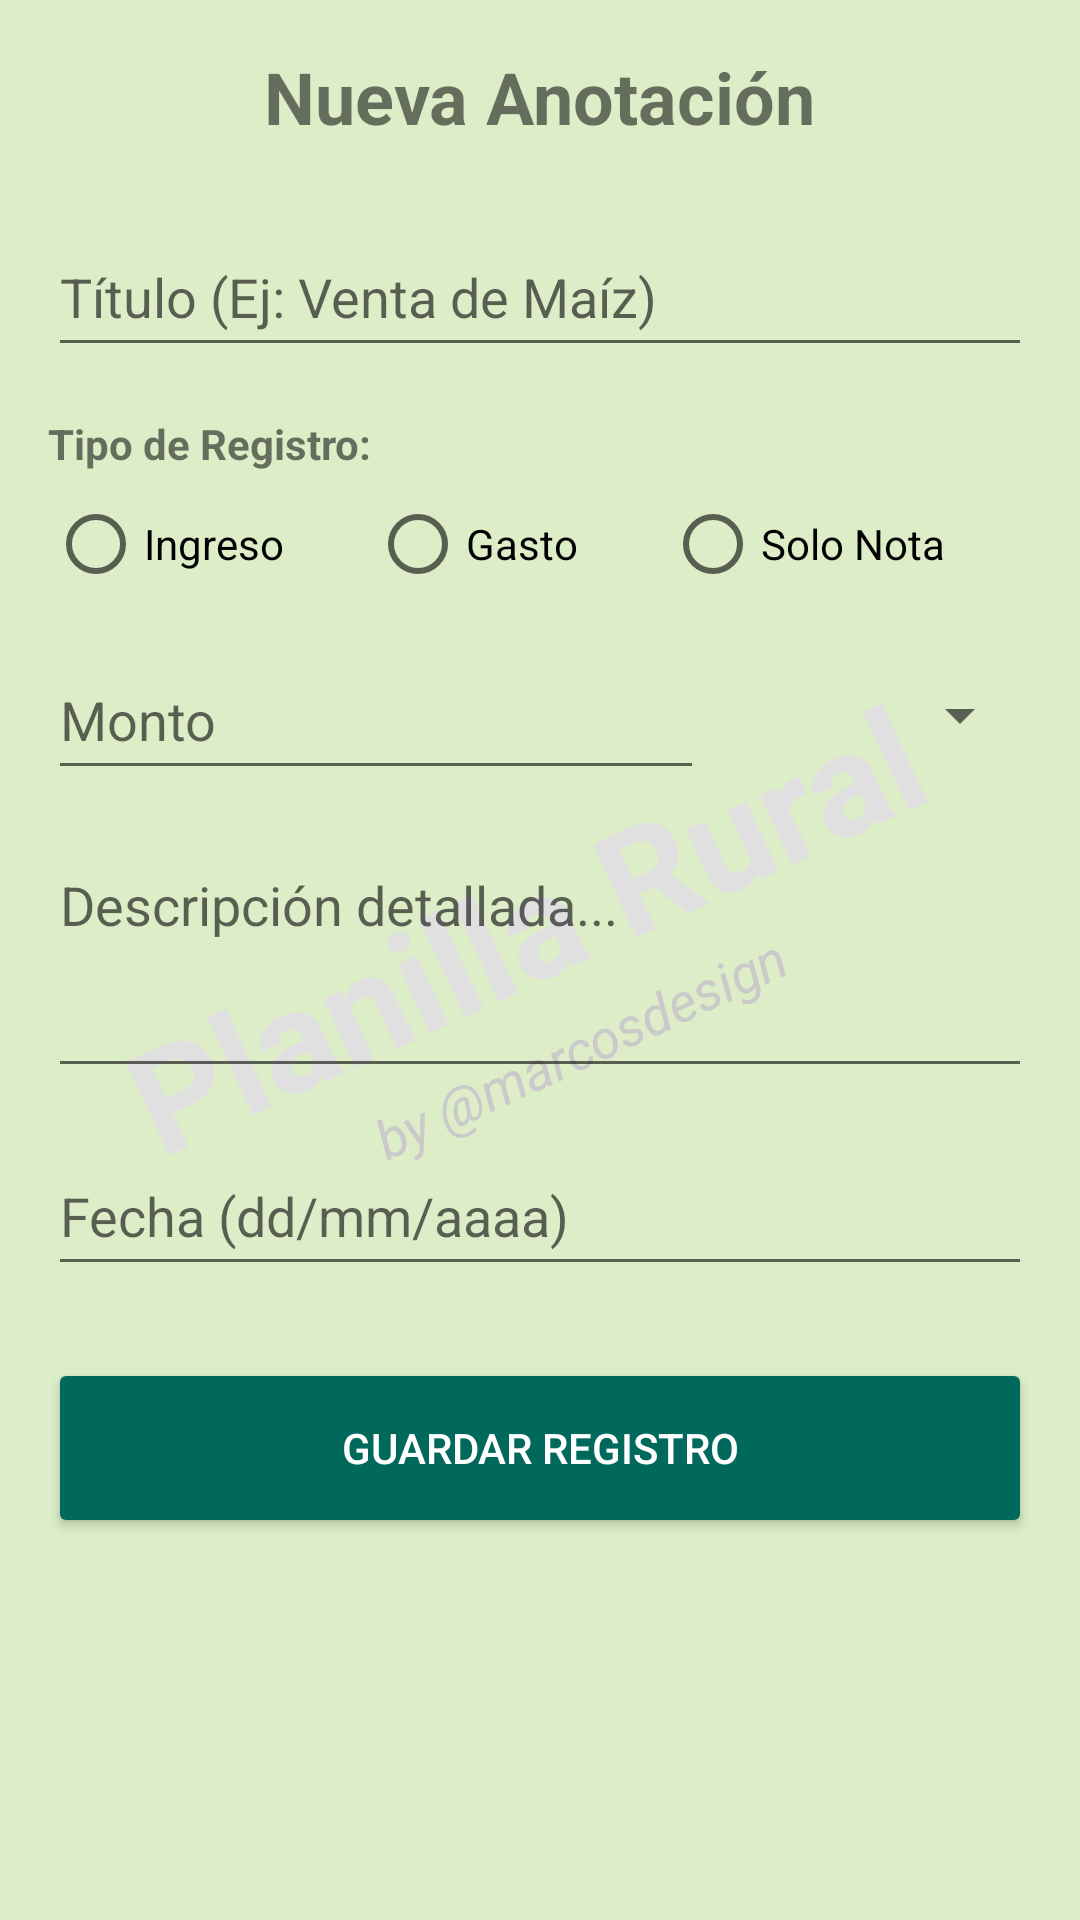

This screen was rendered from an Android layout file. Write that file and the resources it references.
<!-- AndroidManifest.xml: application theme Theme.PlanillaRural -->
<!-- res/layout/activity_agregar_anotacion.xml -->
<?xml version="1.0" encoding="utf-8"?>
<FrameLayout xmlns:android="http://schemas.android.com/apk/res/android"
    android:layout_width="match_parent"
    android:layout_height="match_parent"
    android:background="@color/background_color_main">

    
    <LinearLayout
        android:layout_width="wrap_content"
        android:layout_height="wrap_content"
        android:orientation="vertical"
        android:layout_gravity="center"
        android:gravity="center_horizontal"
        android:rotation="-25">

        <TextView
            android:layout_width="wrap_content"
            android:layout_height="wrap_content"
            android:text="Planilla Rural"
            android:textColor="#E0E0E0"
            android:textSize="48sp"
            android:textStyle="bold" />

        <TextView
            android:layout_width="wrap_content"
            android:layout_height="wrap_content"
            android:text="by @marcosdesign"
            android:textColor="#CACACA"
            android:textSize="18sp"
            android:textStyle="italic"/>

    </LinearLayout>

    
    <ScrollView
        android:layout_width="match_parent"
        android:layout_height="match_parent"
        android:padding="16dp">

        <LinearLayout
            android:layout_width="match_parent"
            android:layout_height="wrap_content"
            android:orientation="vertical">

            <TextView
                android:layout_width="wrap_content"
                android:layout_height="wrap_content"
                android:text="Nueva Anotación"
                android:textSize="24sp"
                android:textStyle="bold"
                android:layout_gravity="center_horizontal"
                android:layout_marginBottom="24dp"/>

            
            <EditText
                android:id="@+id/etTituloAnotacion"
                android:layout_width="match_parent"
                android:layout_height="50dp"
                android:hint="Título (Ej: Venta de Maíz)"
                android:layout_marginBottom="16dp"/>

            
            <TextView
                android:layout_width="match_parent"
                android:layout_height="wrap_content"
                android:text="Tipo de Registro:"
                android:textStyle="bold"
                android:layout_marginBottom="8dp"/>

            <RadioGroup
                android:id="@+id/rgTipoAnotacion"
                android:layout_width="match_parent"
                android:layout_height="wrap_content"
                android:orientation="horizontal"
                android:layout_marginBottom="16dp">

                <RadioButton
                    android:id="@+id/rbIngreso"
                    android:layout_width="wrap_content"
                    android:layout_height="wrap_content"
                    android:text="Ingreso"
                    android:layout_weight="1"/>

                <RadioButton
                    android:id="@+id/rbGasto"
                    android:layout_width="wrap_content"
                    android:layout_height="wrap_content"
                    android:text="Gasto"
                    android:layout_weight="1"/>

                <RadioButton
                    android:id="@+id/rbNota"
                    android:layout_width="wrap_content"
                    android:layout_height="wrap_content"
                    android:text="Solo Nota"
                    android:layout_weight="1"/>
            </RadioGroup>

            
            <LinearLayout
                android:id="@+id/layoutMonto"
                android:layout_width="match_parent"
                android:layout_height="wrap_content"
                android:orientation="horizontal"
                android:layout_marginBottom="16dp">

                <EditText
                    android:id="@+id/etMontoAnotacion"
                    android:layout_width="0dp"
                    android:layout_height="50dp"
                    android:layout_weight="2"
                    android:hint="Monto"
                    android:inputType="numberDecimal"/>

                <Spinner
                    android:id="@+id/spinnerMoneda"
                    android:layout_width="0dp"
                    android:layout_height="50dp"
                    android:layout_weight="1"
                    android:entries="@array/monedas"/> 
            </LinearLayout>

            
            <EditText
                android:id="@+id/etDescripcionAnotacion"
                android:layout_width="match_parent"
                android:layout_height="wrap_content"
                android:hint="Descripción detallada..."
                android:inputType="textMultiLine"
                android:minLines="3"
                android:gravity="top"
                android:layout_marginBottom="16dp"/>

            
            <EditText
                android:id="@+id/etFechaAnotacion"
                android:layout_width="match_parent"
                android:layout_height="50dp"
                android:hint="Fecha (dd/mm/aaaa)"
                android:inputType="date"
                android:layout_marginBottom="24dp"/>

            <Button
                android:id="@+id/btnGuardarAnotacion"
                android:layout_width="match_parent"
                android:layout_height="60dp"
                android:text="Guardar Registro"
                android:backgroundTint="@color/btn_acciones_color"
                android:textColor="@android:color/white"/>

        </LinearLayout>
    </ScrollView>

</FrameLayout>
<!-- resources referenced by this layout -->
<resources>
  <color name="background_color_main">#DCEDC8</color>
  <color name="btn_acciones_color">#00695C</color>
  <style name="Theme.PlanillaRural" parent="Theme.AppCompat.Light.NoActionBar">
          <item name="colorPrimary">#6200EE</item>
          <item name="colorPrimaryDark">#3700B3</item>
          <item name="colorAccent">#03DAC5</item>
      </style>
</resources>
